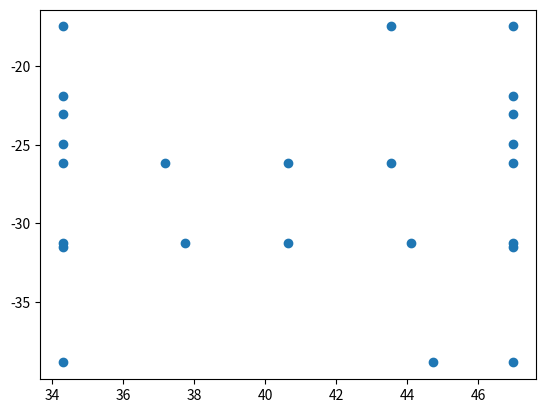

Reproduce this figure in Python.
import matplotlib.pyplot as plt

conture = [[43.5374, -26.190182, 9.9024725],
           [46.99, -26.190182, 9.9024725],
           [40.64, -26.190182, 9.9024725],
           [46.99, -31.228992, 9.9024725],
           [44.0926, -31.228992, 9.9024725],
           [40.64, -31.228992, 9.9024725],
           [37.7426, -31.228992, 9.9024725],
           [34.29, -31.228992, 9.9024725],
           [34.29, -26.190182, 9.9024725],
           [37.1874, -26.190182, 9.9024725],
           [34.29, -38.855232, 9.9024725],
           [44.72839, -38.855232, 9.9024725],
           [46.99, -38.855232, 9.9024725],
           [43.528984, -17.474174, 9.9024725],
           [34.29, -17.474174, 9.9024725],
           [46.99, -17.474174, 9.9024725],
           [46.99, -31.537998, 9.9024725],
           [46.99, -24.965921, 9.9024725],
           [46.99, -23.026058, 9.9024725],
           [46.99, -21.86744, 9.9024725],
           [34.29, -21.86744, 9.9024725],
           [34.29, -23.026058, 9.9024725],
           [34.29, -24.965921, 9.9024725],
           [34.29, -31.537998, 9.9024725]]
conture_x = []
conture_y = []
for item in conture:
    conture_x.append(item[0])
    conture_y.append(item[1])

plt.plot(conture_x, conture_y, 'o', picker=True, pickradius=5)
plt.show()
